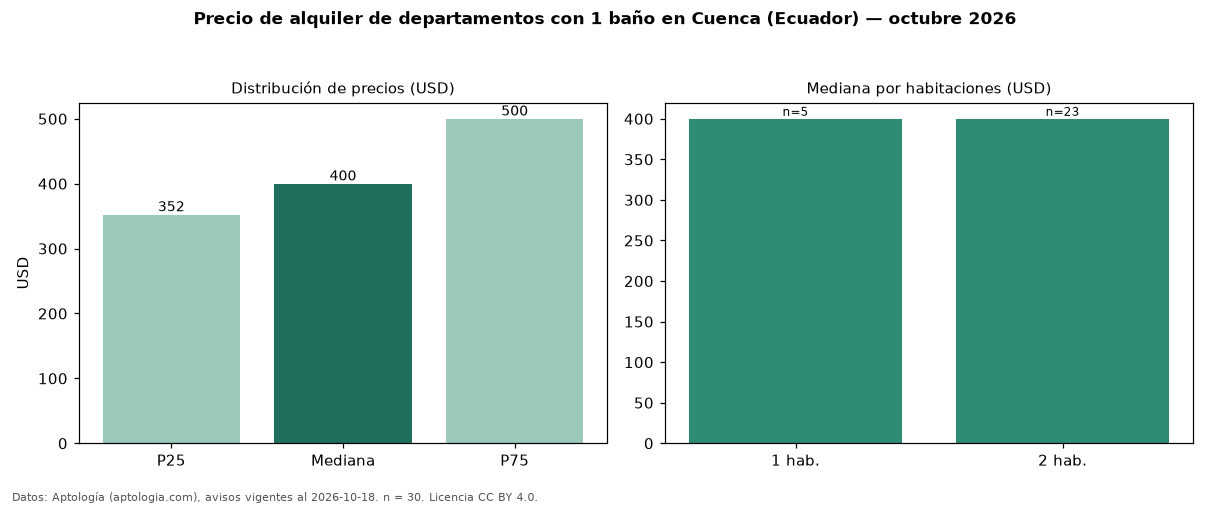

The data file committed next to this chart (first rows):
seccion, metrica, valor, moneda, n
filtro, ban1, con 1 baño, , 30
precio, p25, 352.5, USD, 30
precio, mediana, 400.0, USD, 30
precio, p75, 500.0, USD, 30
precio, minimo, 150.0, USD, 30
precio, maximo, 750.0, USD, 30
banos, mediana_banos, 1.0, , 
habitaciones, 1, 400.0, USD, 5
habitaciones, 2, 400.0, USD, 23
fuente, fecha_datos, 2026-10-18, , 
fuente, atribucion, https://www.aptologia.com/ec/alquiler/cu…, , 
fuente, licencia, CC BY 4.0, , 
